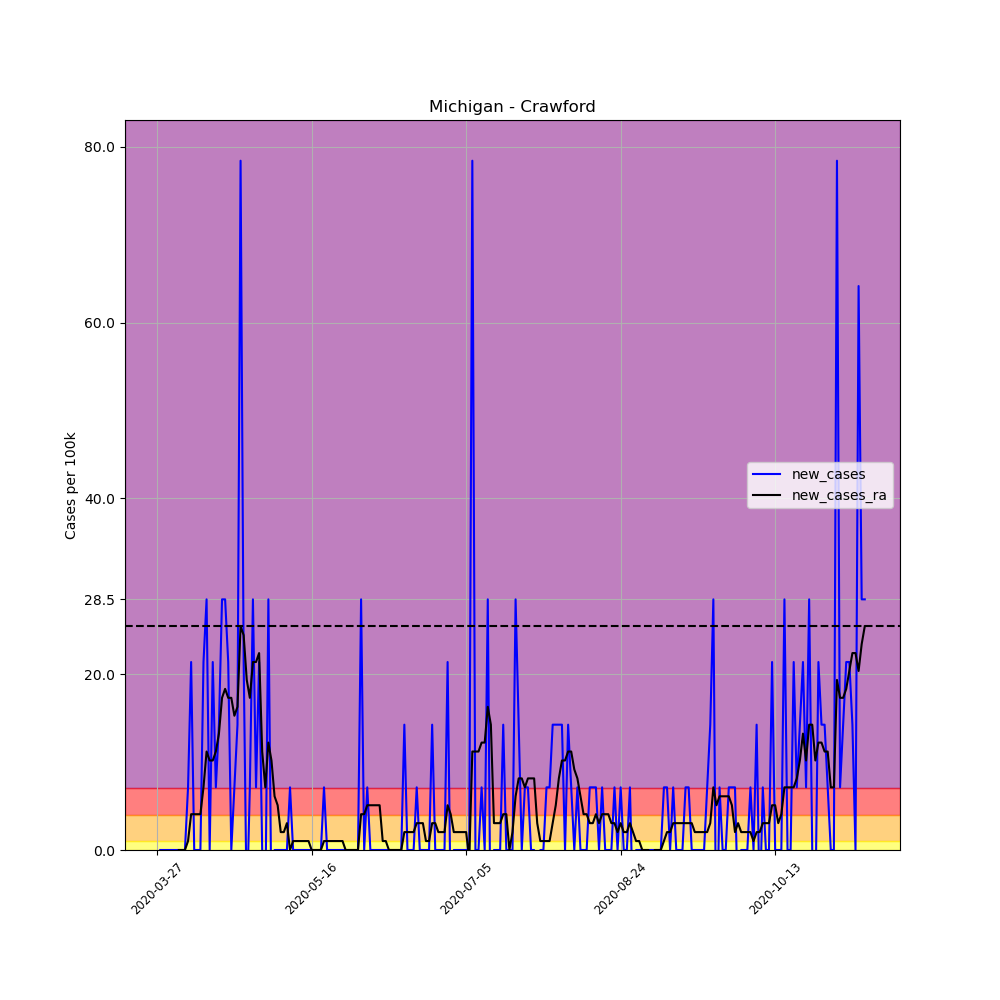

Values plotted in this chart, from the file beside it:
, date, county, state, fips, cases, deaths, COUNTY, STNAME, CTYNAME, POPESTIMATE2019, per_100k, per_100k_ra, new_cases, new_cases_ra
401100, 2020-03-27, Crawford, Michigan, 26039, 1, 0, 39, Michigan, Crawford, 14029, 7.128, , , 
401101, 2020-03-28, Crawford, Michigan, 26039, 1, 0, 39, Michigan, Crawford, 14029, 7.128, , 0.0, 
401102, 2020-03-29, Crawford, Michigan, 26039, 1, 0, 39, Michigan, Crawford, 14029, 7.128, , 0.0, 
401103, 2020-03-30, Crawford, Michigan, 26039, 1, 0, 39, Michigan, Crawford, 14029, 7.128, , 0.0, 
401104, 2020-03-31, Crawford, Michigan, 26039, 1, 0, 39, Michigan, Crawford, 14029, 7.128, , 0.0, 
401105, 2020-04-01, Crawford, Michigan, 26039, 1, 0, 39, Michigan, Crawford, 14029, 7.128, , 0.0, 
401106, 2020-04-02, Crawford, Michigan, 26039, 1, 0, 39, Michigan, Crawford, 14029, 7.128, 7.128, 0.0, 
401107, 2020-04-03, Crawford, Michigan, 26039, 1, 0, 39, Michigan, Crawford, 14029, 7.128, 7.128, 0.0, 0.0
401108, 2020-04-04, Crawford, Michigan, 26039, 1, 0, 39, Michigan, Crawford, 14029, 7.128, 7.128, 0.0, 0.0
401109, 2020-04-05, Crawford, Michigan, 26039, 1, 0, 39, Michigan, Crawford, 14029, 7.128, 7.128, 0.0, 0.0
401110, 2020-04-06, Crawford, Michigan, 26039, 2, 0, 39, Michigan, Crawford, 14029, 14.26, 8.146, 7.128, 1.018
401111, 2020-04-07, Crawford, Michigan, 26039, 5, 1, 39, Michigan, Crawford, 14029, 35.64, 12.22, 21.38, 4.073
401112, 2020-04-08, Crawford, Michigan, 26039, 5, 1, 39, Michigan, Crawford, 14029, 35.64, 16.29, 0.0, 4.073
401113, 2020-04-09, Crawford, Michigan, 26039, 5, 1, 39, Michigan, Crawford, 14029, 35.64, 20.37, 0.0, 4.073
401114, 2020-04-10, Crawford, Michigan, 26039, 5, 1, 39, Michigan, Crawford, 14029, 35.64, 24.44, 0.0, 4.073
401115, 2020-04-11, Crawford, Michigan, 26039, 8, 1, 39, Michigan, Crawford, 14029, 57.02, 31.57, 21.38, 7.128
401116, 2020-04-12, Crawford, Michigan, 26039, 12, 1, 39, Michigan, Crawford, 14029, 85.54, 42.77, 28.51, 11.2
401117, 2020-04-13, Crawford, Michigan, 26039, 12, 1, 39, Michigan, Crawford, 14029, 85.54, 52.95, 0.0, 10.18
401118, 2020-04-14, Crawford, Michigan, 26039, 15, 1, 39, Michigan, Crawford, 14029, 106.9, 63.13, 21.38, 10.18
401119, 2020-04-15, Crawford, Michigan, 26039, 16, 1, 39, Michigan, Crawford, 14029, 114, 74.34, 7.128, 11.2
401120, 2020-04-16, Crawford, Michigan, 26039, 18, 1, 39, Michigan, Crawford, 14029, 128.3, 87.57, 14.26, 13.24
401121, 2020-04-17, Crawford, Michigan, 26039, 22, 2, 39, Michigan, Crawford, 14029, 156.8, 104.9, 28.51, 17.31
401122, 2020-04-18, Crawford, Michigan, 26039, 26, 2, 39, Michigan, Crawford, 14029, 185.3, 123.2, 28.51, 18.33
401123, 2020-04-19, Crawford, Michigan, 26039, 29, 2, 39, Michigan, Crawford, 14029, 206.7, 140.5, 21.38, 17.31
401124, 2020-04-20, Crawford, Michigan, 26039, 29, 2, 39, Michigan, Crawford, 14029, 206.7, 157.8, 0.0, 17.31
401125, 2020-04-21, Crawford, Michigan, 26039, 30, 2, 39, Michigan, Crawford, 14029, 213.8, 173.1, 7.128, 15.27
401126, 2020-04-22, Crawford, Michigan, 26039, 32, 2, 39, Michigan, Crawford, 14029, 228.1, 189.4, 14.26, 16.29
401127, 2020-04-23, Crawford, Michigan, 26039, 43, 2, 39, Michigan, Crawford, 14029, 306.5, 214.9, 78.41, 25.46
401128, 2020-04-24, Crawford, Michigan, 26039, 46, 3, 39, Michigan, Crawford, 14029, 327.9, 239.3, 21.38, 24.44
401129, 2020-04-25, Crawford, Michigan, 26039, 45, 3, 39, Michigan, Crawford, 14029, 320.8, 258.6, -7.128, 19.35
401130, 2020-04-26, Crawford, Michigan, 26039, 46, 3, 39, Michigan, Crawford, 14029, 327.9, 276, 7.128, 17.31
401131, 2020-04-27, Crawford, Michigan, 26039, 50, 3, 39, Michigan, Crawford, 14029, 356.4, 297.3, 28.51, 21.38
401132, 2020-04-28, Crawford, Michigan, 26039, 51, 4, 39, Michigan, Crawford, 14029, 363.5, 318.7, 7.128, 21.38
401133, 2020-04-29, Crawford, Michigan, 26039, 54, 4, 39, Michigan, Crawford, 14029, 384.9, 341.1, 21.38, 22.4
401134, 2020-04-30, Crawford, Michigan, 26039, 54, 4, 39, Michigan, Crawford, 14029, 384.9, 352.3, 0.0, 11.2
401135, 2020-05-01, Crawford, Michigan, 26039, 53, 4, 39, Michigan, Crawford, 14029, 377.8, 359.5, -7.128, 7.128
401136, 2020-05-02, Crawford, Michigan, 26039, 57, 4, 39, Michigan, Crawford, 14029, 406.3, 371.7, 28.51, 12.22
401137, 2020-05-03, Crawford, Michigan, 26039, 56, 4, 39, Michigan, Crawford, 14029, 399.2, 381.9, -7.128, 10.18
401138, 2020-05-04, Crawford, Michigan, 26039, 56, 4, 39, Michigan, Crawford, 14029, 399.2, 388, 0.0, 6.11
401139, 2020-05-05, Crawford, Michigan, 26039, 56, 4, 39, Michigan, Crawford, 14029, 399.2, 393.1, 0.0, 5.091
401140, 2020-05-06, Crawford, Michigan, 26039, 56, 4, 39, Michigan, Crawford, 14029, 399.2, 395.1, 0.0, 2.037
401141, 2020-05-07, Crawford, Michigan, 26039, 56, 4, 39, Michigan, Crawford, 14029, 399.2, 397.1, 0.0, 2.037
401142, 2020-05-08, Crawford, Michigan, 26039, 56, 4, 39, Michigan, Crawford, 14029, 399.2, 400.2, 0.0, 3.055
401143, 2020-05-09, Crawford, Michigan, 26039, 57, 4, 39, Michigan, Crawford, 14029, 406.3, 400.2, 7.128, 0.0
401144, 2020-05-10, Crawford, Michigan, 26039, 57, 4, 39, Michigan, Crawford, 14029, 406.3, 401.2, 0.0, 1.018
401145, 2020-05-11, Crawford, Michigan, 26039, 57, 4, 39, Michigan, Crawford, 14029, 406.3, 402.2, 0.0, 1.018
401146, 2020-05-12, Crawford, Michigan, 26039, 57, 4, 39, Michigan, Crawford, 14029, 406.3, 403.2, 0.0, 1.018
401147, 2020-05-13, Crawford, Michigan, 26039, 57, 4, 39, Michigan, Crawford, 14029, 406.3, 404.3, 0.0, 1.018
401148, 2020-05-14, Crawford, Michigan, 26039, 57, 4, 39, Michigan, Crawford, 14029, 406.3, 405.3, 0.0, 1.018
401149, 2020-05-15, Crawford, Michigan, 26039, 57, 4, 39, Michigan, Crawford, 14029, 406.3, 406.3, 0.0, 1.018
401150, 2020-05-16, Crawford, Michigan, 26039, 57, 4, 39, Michigan, Crawford, 14029, 406.3, 406.3, 0.0, 0.0
401151, 2020-05-17, Crawford, Michigan, 26039, 57, 4, 39, Michigan, Crawford, 14029, 406.3, 406.3, 0.0, 0.0
401152, 2020-05-18, Crawford, Michigan, 26039, 57, 4, 39, Michigan, Crawford, 14029, 406.3, 406.3, 0.0, 0.0
401153, 2020-05-19, Crawford, Michigan, 26039, 57, 5, 39, Michigan, Crawford, 14029, 406.3, 406.3, 0.0, 0.0
401154, 2020-05-20, Crawford, Michigan, 26039, 58, 5, 39, Michigan, Crawford, 14029, 413.4, 407.3, 7.128, 1.018
401155, 2020-05-21, Crawford, Michigan, 26039, 58, 5, 39, Michigan, Crawford, 14029, 413.4, 408.3, 0.0, 1.018
401156, 2020-05-22, Crawford, Michigan, 26039, 58, 5, 39, Michigan, Crawford, 14029, 413.4, 409.4, 0.0, 1.018
401157, 2020-05-23, Crawford, Michigan, 26039, 58, 5, 39, Michigan, Crawford, 14029, 413.4, 410.4, 0.0, 1.018
401158, 2020-05-24, Crawford, Michigan, 26039, 58, 5, 39, Michigan, Crawford, 14029, 413.4, 411.4, 0.0, 1.018
401159, 2020-05-25, Crawford, Michigan, 26039, 58, 5, 39, Michigan, Crawford, 14029, 413.4, 412.4, 0.0, 1.018
... 170 more rows
